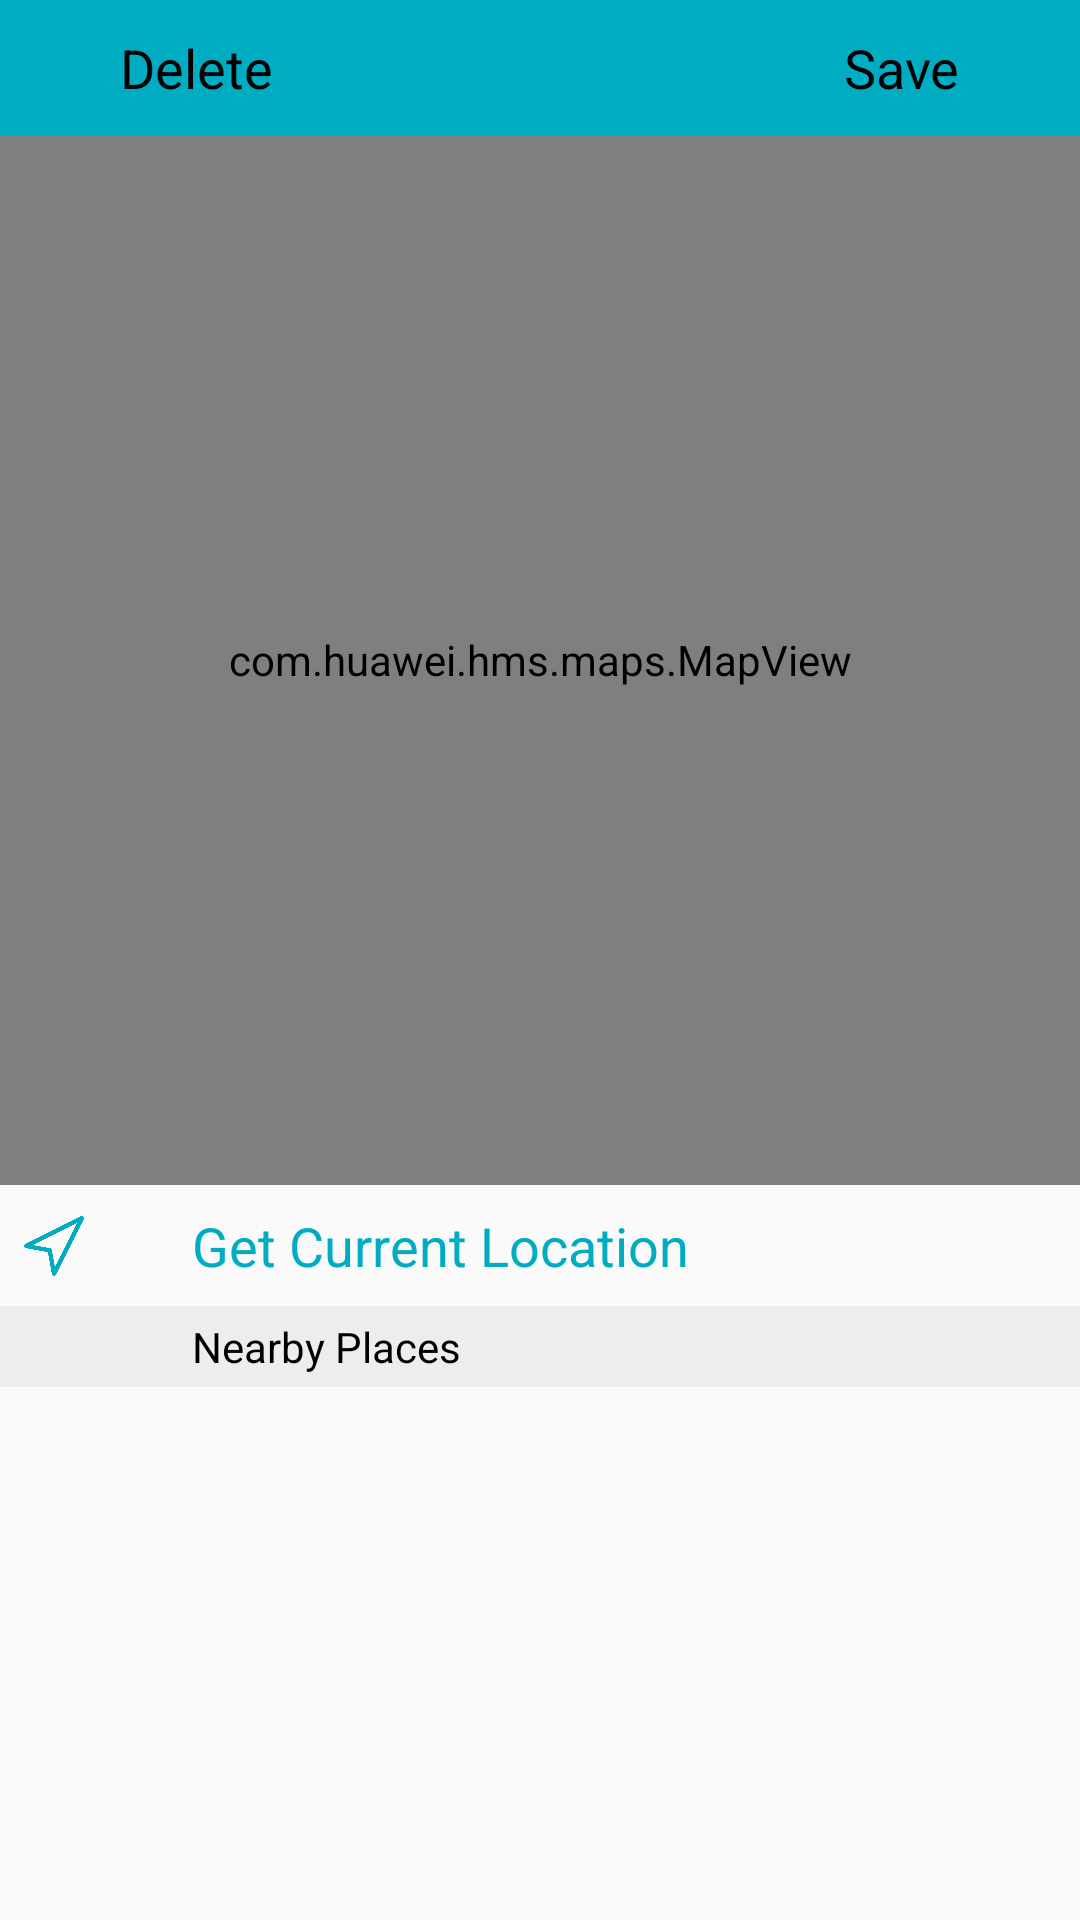

Layout XML and referenced resources for this Android screen:
<!-- AndroidManifest.xml: application theme AppTheme -->
<!-- res/layout/add_location_fragment.xml -->
<?xml version="1.0" encoding="utf-8"?>
<androidx.constraintlayout.widget.ConstraintLayout xmlns:tools="http://schemas.android.com/tools"
    app:behavior_hideable="true"
    xmlns:android="http://schemas.android.com/apk/res/android"
    android:layout_width="match_parent"
    android:id="@+id/note_detail_location_bottom_sheet_layout"
    android:layout_height="match_parent"
    app:layout_behavior="com.huawei.references.hinotes.ui.itemdetail.reminder.LockableBottomSheetBehavior"
    xmlns:app="http://schemas.android.com/apk/res-auto">

    <com.huawei.hms.maps.MapView
        android:id="@+id/detailBottomSheetMapView"
        android:layout_width="match_parent"
        android:layout_height="350dp"
        app:layout_constraintHorizontal_bias="0.0"
        app:layout_constraintLeft_toLeftOf="parent"
        app:layout_constraintRight_toRightOf="parent"
        app:layout_constraintTop_toBottomOf="@+id/frameLayout" />

    <androidx.recyclerview.widget.RecyclerView
        android:id="@+id/poi_recycler_view"
        android:layout_width="match_parent"
        android:layout_height="250dp"
        app:layout_constraintHorizontal_bias="1.0"
        app:layout_constraintLeft_toLeftOf="parent"
        app:layout_constraintRight_toRightOf="parent"
        app:layout_constraintTop_toBottomOf="@+id/nearby_places_text" />

    <FrameLayout
        android:id="@+id/frameLayout"
        android:layout_width="0dp"
        android:layout_height="45dp"
        android:background="#00ACC1"
        app:layout_constraintEnd_toEndOf="parent"
        app:layout_constraintStart_toStartOf="parent"
        app:layout_constraintTop_toTopOf="parent">

    </FrameLayout>

    <TextView
        android:id="@+id/save_text"
        android:layout_width="wrap_content"
        android:layout_height="wrap_content"
        android:layout_marginEnd="32dp"
        android:padding="8dp"
        android:text="Save"
        android:textColor="@color/colorRecyclerViewText"
        android:textSize="18sp"
        app:layout_constraintBottom_toBottomOf="@+id/delete_text"
        app:layout_constraintEnd_toEndOf="parent"
        app:layout_constraintTop_toTopOf="@+id/delete_text" />

    <TextView
        android:id="@+id/delete_text"
        android:layout_width="wrap_content"
        android:layout_height="wrap_content"
        android:layout_marginStart="32dp"
        android:padding="8dp"
        android:text="Delete"
        android:textColor="@color/colorRecyclerViewText"
        android:textSize="18sp"
        app:layout_constraintBottom_toBottomOf="@+id/frameLayout"
        app:layout_constraintStart_toStartOf="parent"
        app:layout_constraintTop_toTopOf="parent" />

    <TextView
        android:id="@+id/get_location_text"
        android:layout_width="0dp"
        android:layout_height="wrap_content"
        android:layout_marginTop="4dp"
        android:padding="4dp"
        android:paddingStart="36dp"
        android:text="@string/get_current_location"
        android:textColor="@color/colorPrimary"
        android:textSize="18sp"
        app:layout_constraintEnd_toEndOf="parent"
        app:layout_constraintStart_toEndOf="@+id/get_location_image"
        app:layout_constraintTop_toBottomOf="@+id/detailBottomSheetMapView" />

    <ImageView
        android:id="@+id/get_location_image"
        android:layout_width="20dp"
        android:layout_height="20dp"
        android:layout_marginStart="8dp"
        android:tint="@color/colorPrimary"
        app:layout_constraintBottom_toBottomOf="@+id/get_location_text"
        app:layout_constraintStart_toStartOf="@+id/poi_recycler_view"
        app:layout_constraintTop_toTopOf="@+id/get_location_text"
        app:srcCompat="@drawable/current_location_icon" />

    <TextView
        android:id="@+id/nearby_places_text"
        android:layout_width="0dp"
        android:layout_height="wrap_content"
        android:layout_marginTop="4dp"
        android:background="#EDEDED"
        android:padding="4dp"
        android:paddingStart="64dp"
        android:text="@string/nearby_places"
        android:textColor="#000000"
        app:layout_constraintEnd_toEndOf="parent"
        app:layout_constraintStart_toStartOf="parent"
        app:layout_constraintTop_toBottomOf="@+id/get_location_text" />

</androidx.constraintlayout.widget.ConstraintLayout>
<!-- resources referenced by this layout -->
<resources>
  <color name="colorPrimary">#00ACC1</color>
  <color name="colorRecyclerViewText">#000000</color>
  <!-- drawable current_location_icon: png bitmap (drawable, 9128 bytes) -->
  <string name="get_current_location">Get Current Location</string>
  <string name="nearby_places">Nearby Places</string>
  <style name="AppTheme" parent="Theme.AppCompat.Light.DarkActionBar">
          
          <item name="colorPrimary">@color/colorPrimary</item>
          <item name="colorPrimaryDark">@color/colorPrimaryDark</item>
          <item name="colorAccent">@color/colorAccent</item>
          <item name="windowActionBar">true</item>
          <item name="windowNoTitle">false</item>
      </style>
  <color name="colorPrimaryDark">#3949AB</color>
  <color name="colorAccent">#2196F3</color>
</resources>
